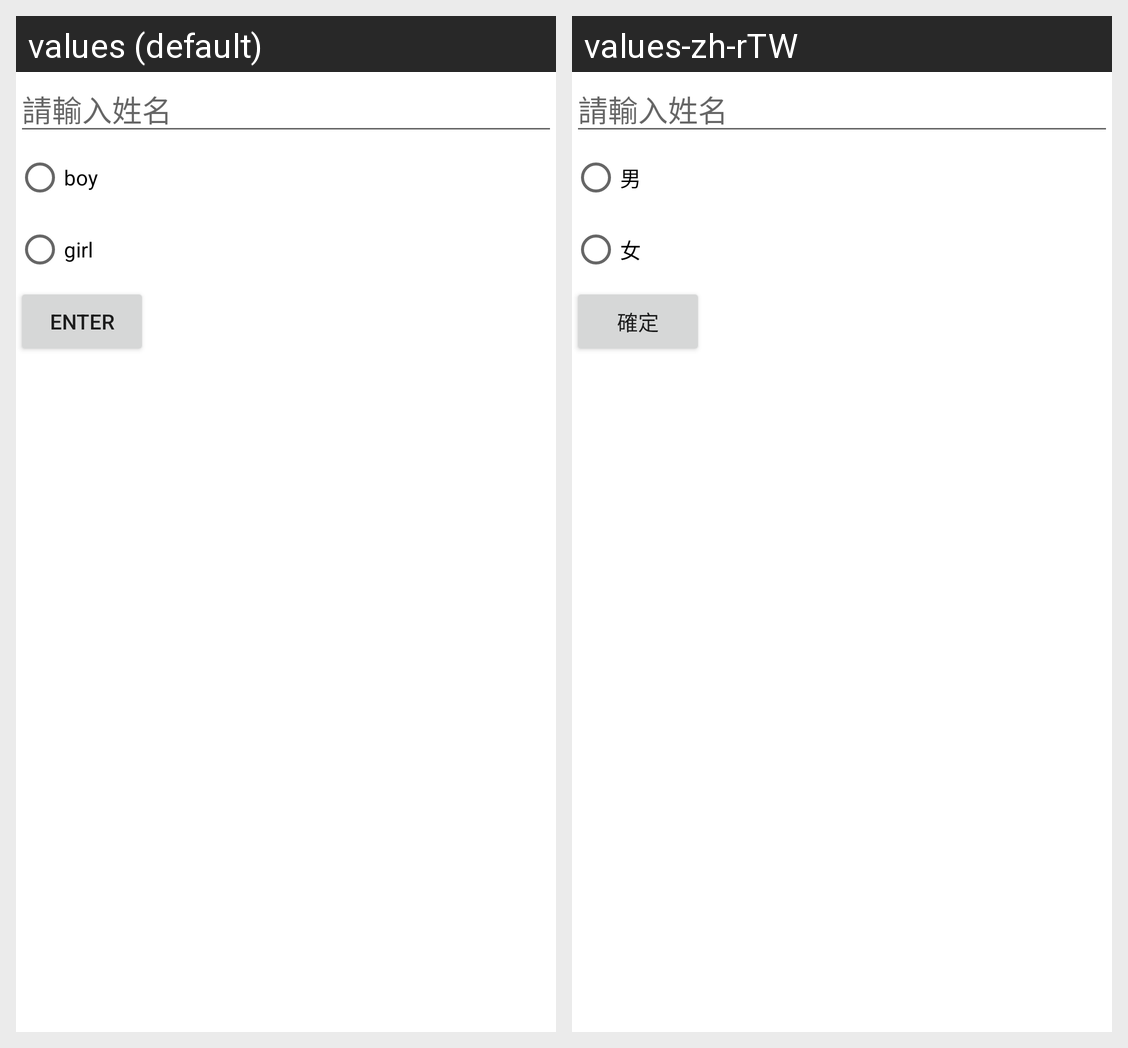

Strings drawn on this Android screen and how each of the app's shown locales translates them:
Android screen res/layout/activity_main.xml rendered under 2 locales, left to right: values (default), values-zh-rTW. Device: Nexus 5 (rendered at 1080×1920; each locale shown at half size, 540×960, under a caption strip naming it); theme Theme.RedioButton.
Strings drawn on this screen, with the default value and each locale's value (text and hints the layout hard-codes, and strings that could not be matched under every locale, appear in the picture but are not listed):

boy
  values: boy
  values-zh-rTW: 男

girl
  values: girl
  values-zh-rTW: 女

enter
  values: Enter
  values-zh-rTW: 確定
